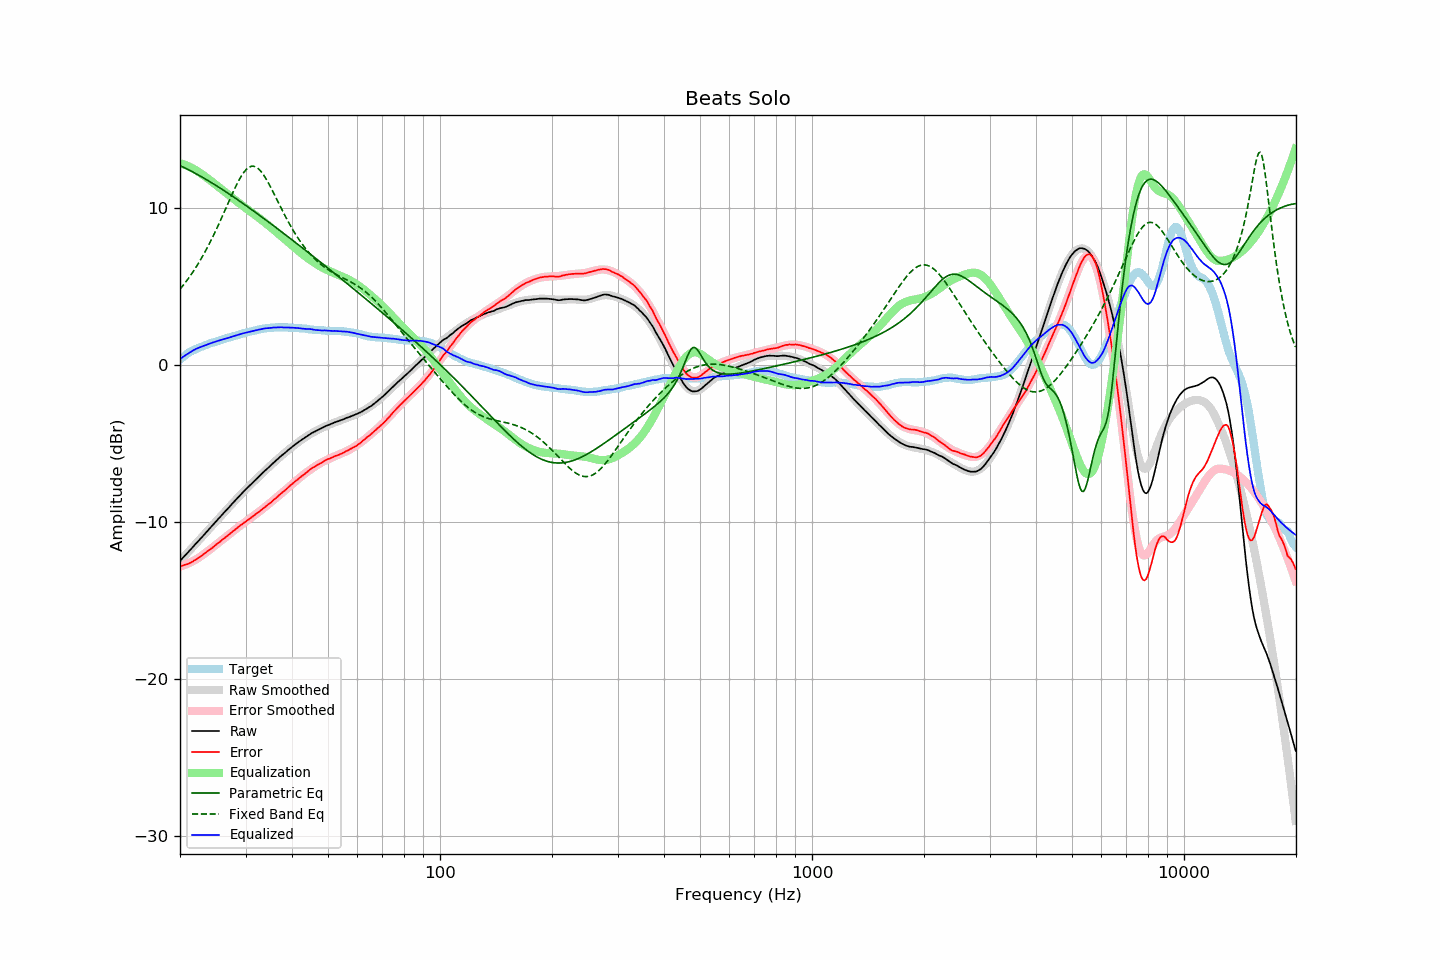

Values plotted in this chart, from the file beside it:
frequency, raw, error, smoothed, error_smoothed, equalization, parametric_eq, fixed_band_eq, equalized_raw, equalized_smoothed, target
20.00, -12.48, -12.82, -12.48, -12.84, 12.84, 12.68, 4.81, 0.36, 0.36, 0.33
20.20, -12.37, -12.80, -12.37, -12.81, 12.81, 12.63, 4.94, 0.44, 0.44, 0.42
20.40, -12.26, -12.77, -12.26, -12.77, 12.77, 12.58, 5.06, 0.51, 0.51, 0.51
20.61, -12.16, -12.73, -12.15, -12.74, 12.74, 12.54, 5.19, 0.58, 0.58, 0.57
20.81, -12.04, -12.71, -12.04, -12.70, 12.70, 12.49, 5.33, 0.65, 0.65, 0.67
21.02, -11.93, -12.68, -11.93, -12.65, 12.65, 12.43, 5.47, 0.72, 0.72, 0.74
21.23, -11.82, -12.63, -11.82, -12.60, 12.60, 12.38, 5.61, 0.78, 0.78, 0.80
21.44, -11.71, -12.58, -11.71, -12.55, 12.55, 12.33, 5.76, 0.84, 0.84, 0.87
21.66, -11.61, -12.52, -11.60, -12.50, 12.50, 12.28, 5.91, 0.90, 0.90, 0.91
21.87, -11.48, -12.45, -11.49, -12.45, 12.45, 12.22, 6.06, 0.96, 0.96, 0.97
22.09, -11.37, -12.39, -11.38, -12.39, 12.39, 12.17, 6.22, 1.02, 1.01, 1.02
22.31, -11.26, -12.33, -11.26, -12.33, 12.33, 12.11, 6.39, 1.06, 1.06, 1.07
22.54, -11.16, -12.26, -11.15, -12.26, 12.26, 12.05, 6.55, 1.10, 1.11, 1.10
22.76, -11.04, -12.19, -11.04, -12.19, 12.19, 12.00, 6.73, 1.15, 1.15, 1.14
22.99, -10.93, -12.11, -10.93, -12.11, 12.11, 11.94, 6.90, 1.18, 1.19, 1.17
23.22, -10.81, -12.03, -10.81, -12.04, 12.04, 11.88, 7.09, 1.22, 1.23, 1.21
23.45, -10.70, -11.96, -10.70, -11.96, 11.96, 11.82, 7.27, 1.26, 1.26, 1.25
23.69, -10.59, -11.88, -10.59, -11.89, 11.89, 11.76, 7.46, 1.30, 1.30, 1.29
23.92, -10.47, -11.81, -10.47, -11.81, 11.81, 11.70, 7.66, 1.34, 1.33, 1.34
24.16, -10.35, -11.74, -10.36, -11.73, 11.73, 11.64, 7.86, 1.38, 1.37, 1.38
24.40, -10.24, -11.66, -10.25, -11.65, 11.65, 11.57, 8.07, 1.41, 1.40, 1.41
24.65, -10.13, -11.57, -10.13, -11.57, 11.57, 11.51, 8.27, 1.44, 1.44, 1.43
24.89, -10.02, -11.49, -10.02, -11.49, 11.49, 11.45, 8.49, 1.47, 1.47, 1.47
25.14, -9.90, -11.41, -9.91, -11.41, 11.41, 11.38, 8.71, 1.51, 1.51, 1.51
25.39, -9.79, -11.33, -9.79, -11.33, 11.33, 11.32, 8.93, 1.54, 1.54, 1.54
25.65, -9.68, -11.26, -9.68, -11.25, 11.25, 11.25, 9.15, 1.57, 1.57, 1.57
25.91, -9.57, -11.16, -9.57, -11.17, 11.17, 11.19, 9.38, 1.60, 1.60, 1.59
26.16, -9.45, -11.08, -9.46, -11.09, 11.09, 11.12, 9.61, 1.64, 1.63, 1.63
26.43, -9.35, -11.01, -9.34, -11.00, 11.00, 11.05, 9.84, 1.66, 1.66, 1.66
26.69, -9.23, -10.93, -9.23, -10.92, 10.92, 10.99, 10.08, 1.69, 1.69, 1.69
26.96, -9.13, -10.85, -9.12, -10.84, 10.84, 10.92, 10.31, 1.72, 1.72, 1.72
27.23, -9.02, -10.77, -9.01, -10.76, 10.76, 10.85, 10.54, 1.74, 1.75, 1.75
27.50, -8.89, -10.68, -8.89, -10.68, 10.68, 10.78, 10.77, 1.78, 1.78, 1.78
27.77, -8.78, -10.59, -8.78, -10.60, 10.60, 10.71, 10.99, 1.81, 1.81, 1.81
28.05, -8.67, -10.52, -8.67, -10.52, 10.52, 10.64, 11.21, 1.84, 1.84, 1.84
28.33, -8.56, -10.43, -8.56, -10.44, 10.44, 10.57, 11.43, 1.87, 1.87, 1.86
28.62, -8.46, -10.35, -8.45, -10.36, 10.36, 10.50, 11.63, 1.90, 1.90, 1.89
28.90, -8.34, -10.28, -8.35, -10.28, 10.28, 10.43, 11.82, 1.94, 1.93, 1.93
29.19, -8.23, -10.19, -8.24, -10.20, 10.20, 10.36, 11.99, 1.97, 1.96, 1.95
29.48, -8.12, -10.13, -8.13, -10.12, 10.12, 10.29, 12.15, 2.00, 1.99, 2.00
29.78, -8.02, -10.04, -8.03, -10.05, 10.05, 10.22, 12.29, 2.02, 2.02, 2.01
30.08, -7.93, -9.97, -7.93, -9.97, 9.97, 10.14, 12.41, 2.05, 2.04, 2.04
30.38, -7.83, -9.90, -7.82, -9.90, 9.90, 10.07, 12.51, 2.07, 2.07, 2.07
30.68, -7.72, -9.83, -7.72, -9.82, 9.82, 10.00, 12.58, 2.10, 2.10, 2.10
30.99, -7.62, -9.75, -7.62, -9.75, 9.75, 9.93, 12.63, 2.12, 2.13, 2.12
31.30, -7.53, -9.67, -7.52, -9.67, 9.67, 9.85, 12.65, 2.15, 2.15, 2.14
31.61, -7.42, -9.60, -7.42, -9.59, 9.59, 9.78, 12.64, 2.17, 2.18, 2.17
31.93, -7.33, -9.52, -7.32, -9.52, 9.52, 9.70, 12.61, 2.19, 2.20, 2.19
32.24, -7.22, -9.44, -7.22, -9.44, 9.44, 9.63, 12.55, 2.22, 2.22, 2.22
32.57, -7.12, -9.37, -7.12, -9.37, 9.37, 9.55, 12.46, 2.24, 2.24, 2.24
32.89, -7.02, -9.29, -7.03, -9.29, 9.29, 9.48, 12.36, 2.26, 2.26, 2.26
33.22, -6.92, -9.21, -6.93, -9.21, 9.21, 9.40, 12.23, 2.29, 2.28, 2.28
33.55, -6.82, -9.13, -6.83, -9.13, 9.13, 9.33, 12.09, 2.31, 2.30, 2.30
33.89, -6.72, -9.04, -6.73, -9.05, 9.05, 9.25, 11.93, 2.32, 2.32, 2.31
34.23, -6.63, -8.97, -6.63, -8.96, 8.96, 9.18, 11.76, 2.33, 2.33, 2.33
34.57, -6.54, -8.89, -6.54, -8.88, 8.88, 9.10, 11.58, 2.34, 2.34, 2.34
34.92, -6.44, -8.80, -6.44, -8.80, 8.80, 9.02, 11.39, 2.35, 2.35, 2.35
35.27, -6.35, -8.73, -6.35, -8.71, 8.71, 8.95, 11.19, 2.36, 2.36, 2.37
35.62, -6.25, -8.62, -6.25, -8.63, 8.63, 8.87, 10.99, 2.37, 2.37, 2.36
35.97, -6.16, -8.54, -6.16, -8.54, 8.54, 8.79, 10.78, 2.38, 2.38, 2.37
... 635 more rows
